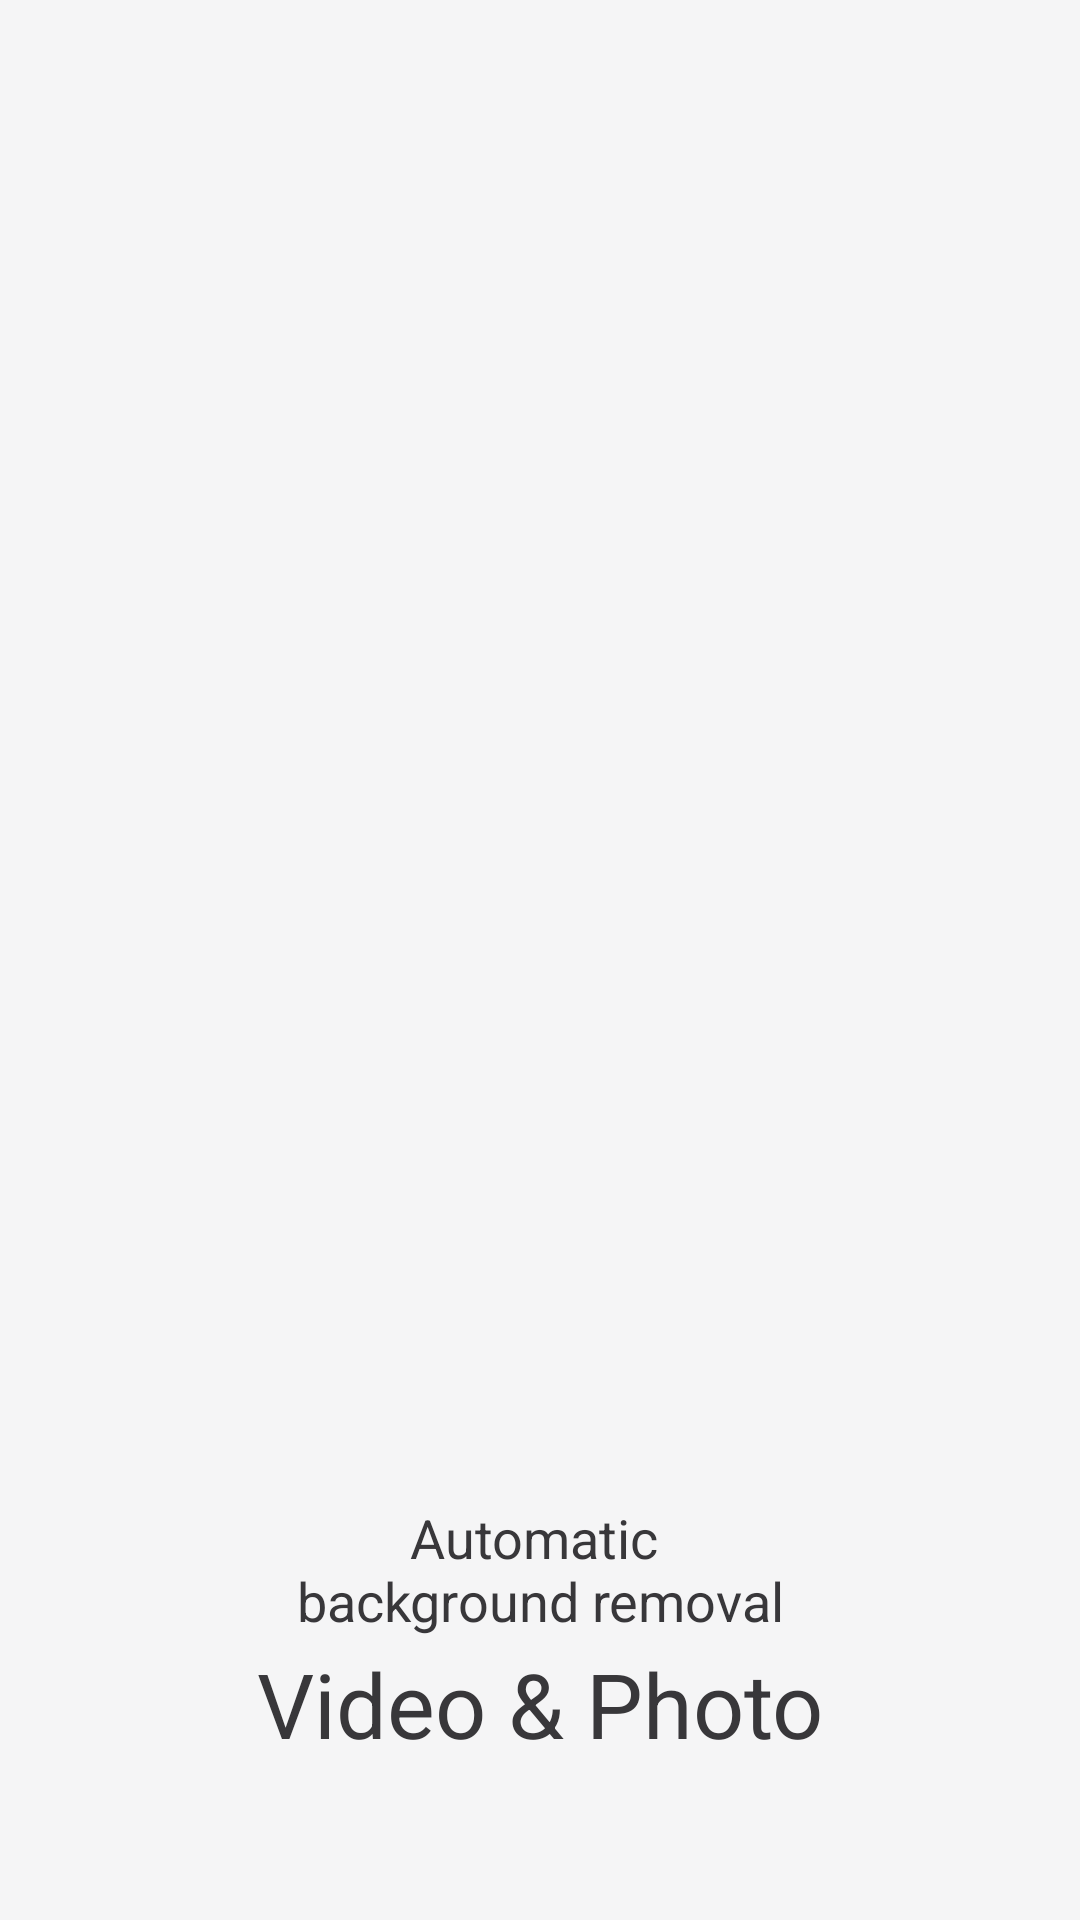

Produce the Android XML layout that renders to this screen, including the resource entries it uses.
<!-- AndroidManifest.xml: application theme Theme.AppTheme -->
<!-- res/layout/fragment_splash.xml -->
<?xml version="1.0" encoding="utf-8"?>
<androidx.constraintlayout.widget.ConstraintLayout xmlns:android="http://schemas.android.com/apk/res/android"
    xmlns:app="http://schemas.android.com/apk/res-auto"
    xmlns:tools="http://schemas.android.com/tools"
    android:layout_width="match_parent"
    android:layout_height="match_parent"
    tools:context="com.bgrem.presentation.main.splash.SplashFragment">

    <ImageView
        android:id="@+id/splashGifImage"
        android:layout_width="98dp"
        android:layout_height="94dp"
        android:layout_marginTop="58dp"
        app:layout_constraintEnd_toEndOf="parent"
        app:layout_constraintStart_toStartOf="parent"
        app:layout_constraintTop_toTopOf="parent"
        tools:ignore="ContentDescription" />

    <TextView
        android:id="@+id/splashTitleText"
        android:layout_width="wrap_content"
        android:layout_height="wrap_content"
        android:layout_marginBottom="2dp"
        android:text="@string/sending_title"
        android:textAlignment="center"
        android:textAppearance="@style/Text.Body3"
        app:layout_constraintBottom_toTopOf="@+id/splashSubtitleText"
        app:layout_constraintEnd_toEndOf="parent"
        app:layout_constraintStart_toStartOf="parent"
        app:layout_constraintVertical_chainStyle="packed" />

    <TextView
        android:id="@+id/splashSubtitleText"
        android:layout_width="wrap_content"
        android:layout_height="wrap_content"
        android:layout_marginBottom="52dp"
        android:text="@string/sending_subtitle"
        android:textAppearance="@style/Text.Bold.H1"
        app:layout_constraintBottom_toBottomOf="parent"
        app:layout_constraintEnd_toEndOf="parent"
        app:layout_constraintStart_toStartOf="parent" />

</androidx.constraintlayout.widget.ConstraintLayout>
<!-- resources referenced by this layout -->
<resources>
  <string name="sending_subtitle">Video &amp; Photo</string>
  <string name="sending_title">Automatic \nbackground removal</string>
  <style name="Text.Body3">
          <item name="android:textSize">18sp</item>
      </style>
  <style name="Text.Bold.H1">
          <item name="android:textSize">30sp</item>
      </style>
  <color name="accent_blue">#FF6371DE</color>
  <color name="white">#FFFFFFFF</color>
  <color name="accent_orange">#FFE85955</color>
  <color name="black">#FF000000</color>
  <color name="base_white">#FFF5F5F6</color>
  <color name="base_black">#FF38373A</color>
  <style name="AppButton" parent="Widget.MaterialComponents.Button">
          <item name="android:backgroundTint">@color/selector_button_color</item>
          <item name="android:textColor">@color/base_white</item>
          <item name="android:textAppearance">@style/Text.Bold.H3</item>
          <item name="textAllCaps">true</item>
          <item name="android:paddingTop">14dp</item>
          <item name="android:paddingBottom">14dp</item>
          <item name="android:minHeight">48dp</item>
          <item name="android:insetTop">0dp</item>
          <item name="android:insetBottom">0dp</item>
          <item name="cornerRadius">5dp</item>
      </style>
  <style name="AppBottomNavigation" parent="Widget.MaterialComponents.BottomNavigationView">
          <item name="itemIconTint">@color/accent_blue</item>
          <item name="itemTextAppearance">@style/Text.Footnote</item>
          <item name="itemTextColor">@color/accent_blue</item>
      </style>
  <style name="AppBottomSheetDialog" parent="Theme.MaterialComponents.Light.BottomSheetDialog">
          
          <item name="colorPrimary">@color/accent_blue</item>
          <item name="colorOnPrimary">@color/white</item>
          <item name="bottomSheetStyle">@style/AppBottomSheetDialogModal</item>
          <item name="android:backgroundTint">@color/white</item>
          <item name="materialButtonStyle">@style/AppButton.White</item>
          <item name="android:statusBarColor">@color/base_white</item>
          <item name="android:navigationBarColor">@color/base_white</item>
          <item name="android:windowLightStatusBar">true</item>
          <item name="android:windowLightNavigationBar">true</item>
          <item name="android:windowIsFloating">false</item>
      </style>
  <style name="Text.Bold.H3">
          <item name="android:textSize">24sp</item>
      </style>
  <style name="Text.Footnote">
          <item name="android:textSize">12sp</item>
      </style>
  <style name="AppBottomSheetDialogModal" parent="Widget.MaterialComponents.BottomSheet">
          <item name="shapeAppearanceOverlay">@style/AppShapeAppearanceBottomSheetDialog</item>
      </style>
  <style name="AppButton.White">
          <item name="android:backgroundTint">@color/selector_button_white_color</item>
          <item name="android:textColor">@color/black</item>
          <item name="android:textAppearance">@style/Text.Bold.Body4</item>
          <item name="textAllCaps">false</item>
          <item name="android:paddingTop">10dp</item>
          <item name="android:paddingBottom">10dp</item>
          <item name="android:minHeight">42dp</item>
          <item name="cornerRadius">27dp</item>
      </style>
  <style name="AppShapeAppearanceBottomSheetDialog" parent="">
          <item name="cornerFamily">rounded</item>
          <item name="cornerSizeTopRight">25dp</item>
          <item name="cornerSizeTopLeft">25dp</item>
          <item name="cornerSizeBottomRight">0dp</item>
          <item name="cornerSizeBottomLeft">0dp</item>
      </style>
  <style name="Text.Bold.Body4">
          <item name="android:textSize">16sp</item>
      </style>
</resources>
